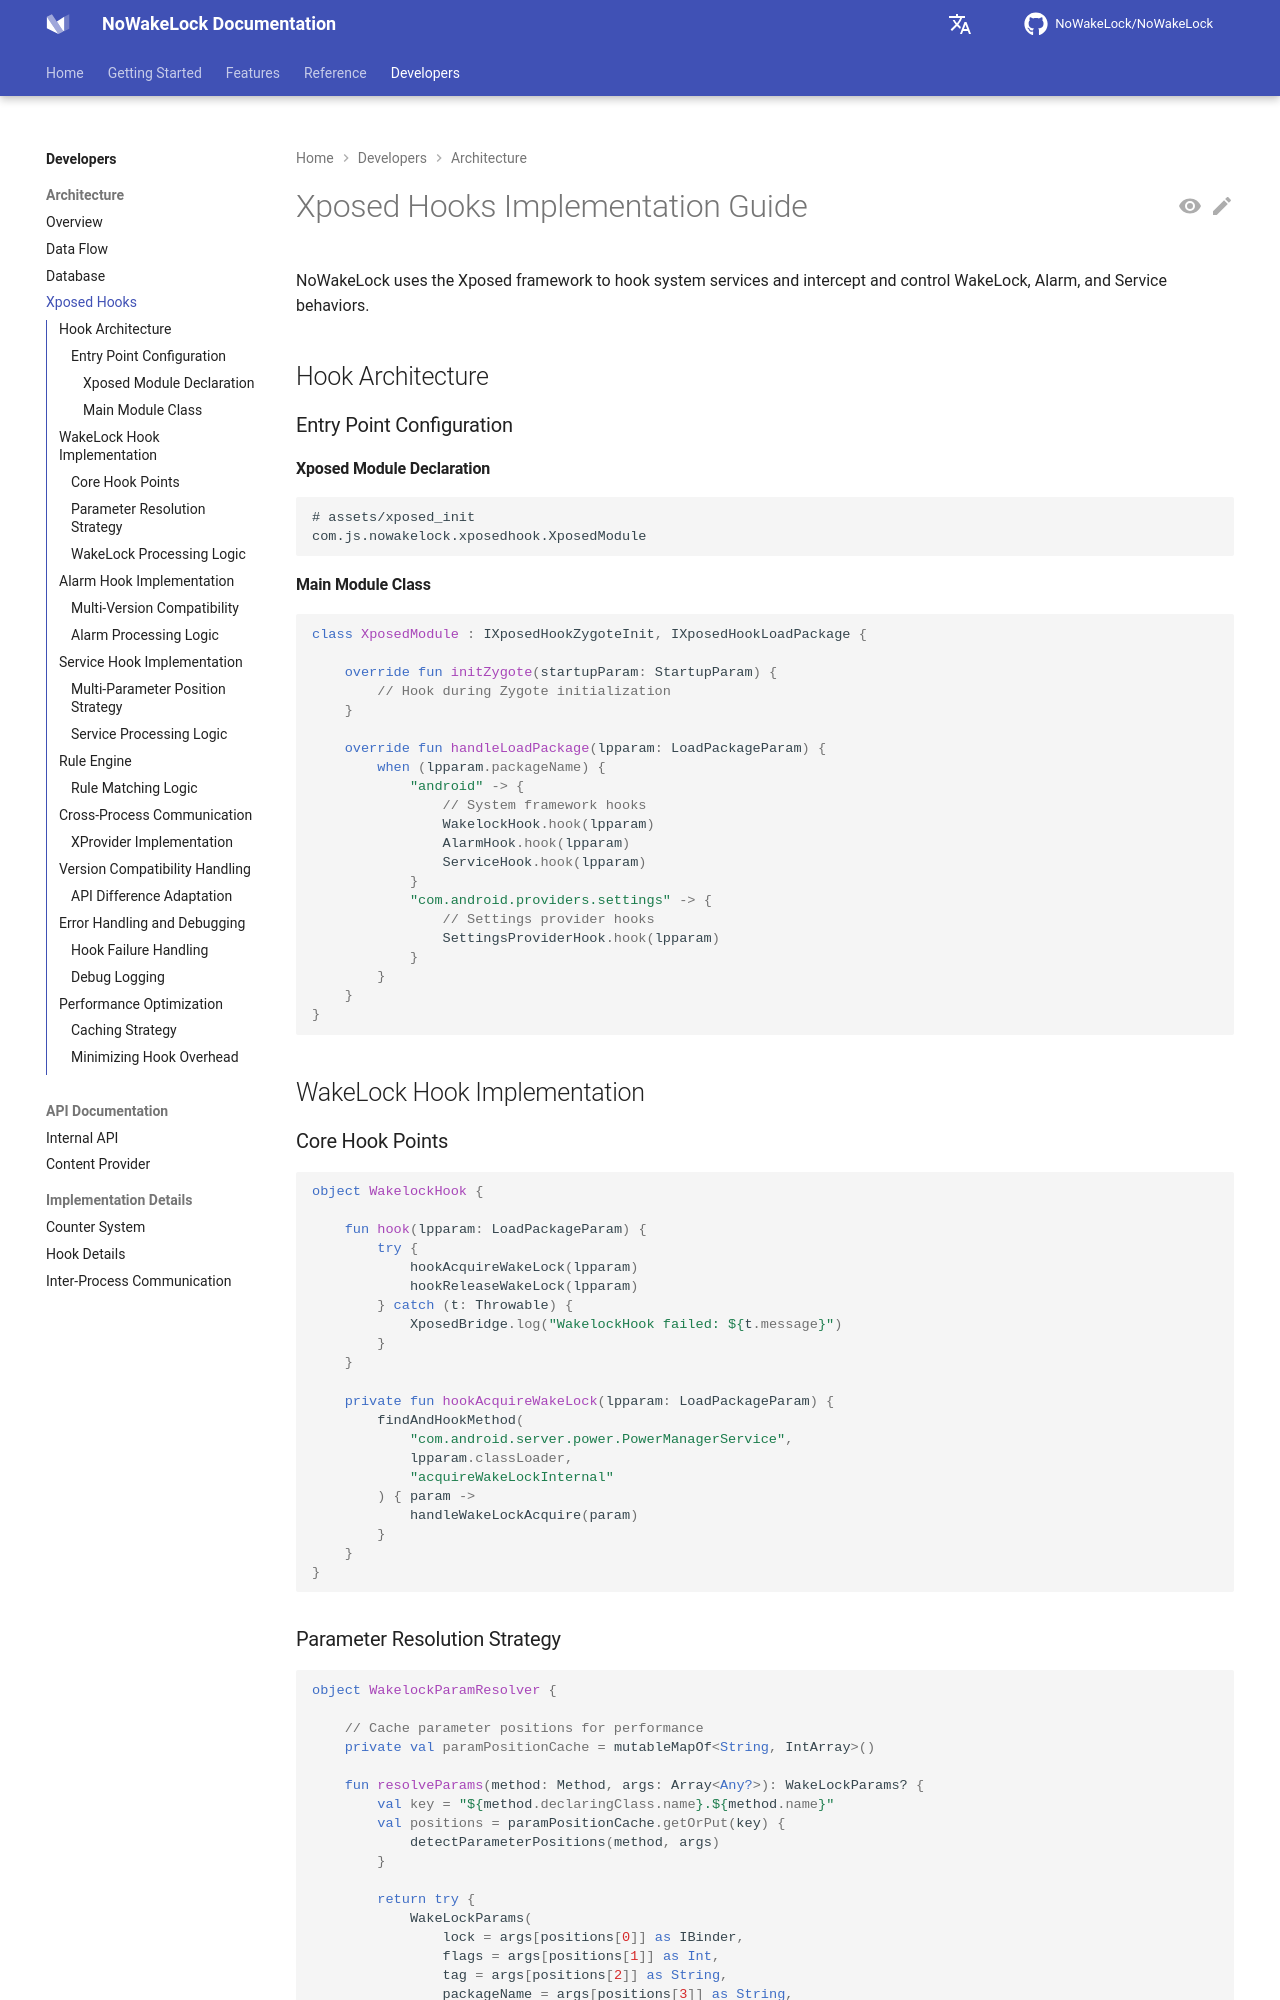

repository: q1016134519/NoWakeLock · page: en/developers/architecture/xposed-hooks/index.html · generator: mkdocs

# Xposed Hooks Implementation Guide

NoWakeLock uses the Xposed framework to hook system services and intercept and control WakeLock, Alarm, and Service behaviors.

## Hook Architecture

### Entry Point Configuration

#### Xposed Module Declaration
```
# assets/xposed_init
com.js.nowakelock.xposedhook.XposedModule
```

#### Main Module Class
```kotlin
class XposedModule : IXposedHookZygoteInit, IXposedHookLoadPackage {
    
    override fun initZygote(startupParam: StartupParam) {
        // Hook during Zygote initialization
    }
    
    override fun handleLoadPackage(lpparam: LoadPackageParam) {
        when (lpparam.packageName) {
            "android" -> {
                // System framework hooks
                WakelockHook.hook(lpparam)
                AlarmHook.hook(lpparam)
                ServiceHook.hook(lpparam)
            }
            "com.android.providers.settings" -> {
                // Settings provider hooks
                SettingsProviderHook.hook(lpparam)
            }
        }
    }
}
```

## WakeLock Hook Implementation

### Core Hook Points
```kotlin
object WakelockHook {
    
    fun hook(lpparam: LoadPackageParam) {
        try {
            hookAcquireWakeLock(lpparam)
            hookReleaseWakeLock(lpparam)
        } catch (t: Throwable) {
            XposedBridge.log("WakelockHook failed: ${t.message}")
        }
    }
    
    private fun hookAcquireWakeLock(lpparam: LoadPackageParam) {
        findAndHookMethod(
            "com.android.server.power.PowerManagerService",
            lpparam.classLoader,
            "acquireWakeLockInternal"
        ) { param ->
            handleWakeLockAcquire(param)
        }
    }
}
```
